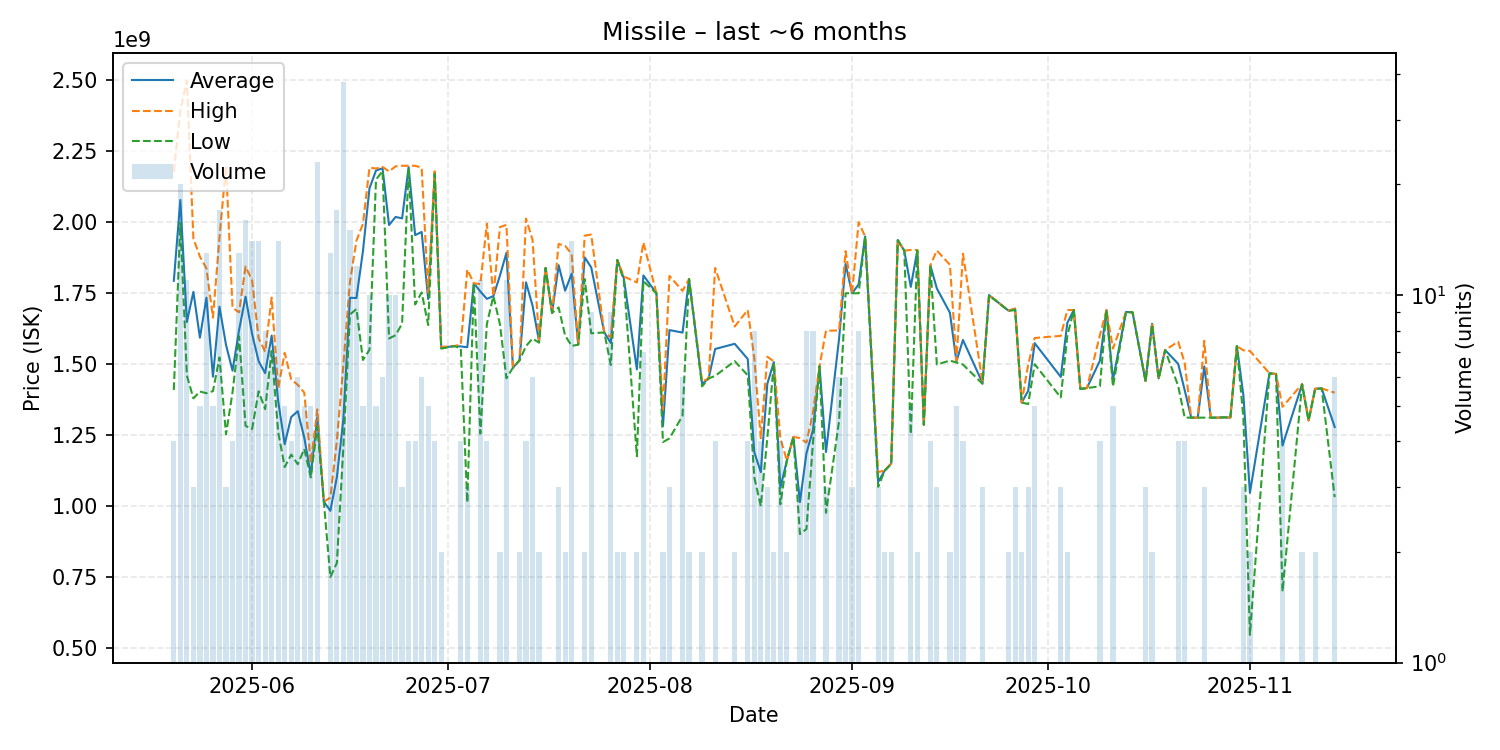

Values plotted in this chart, from the file beside it:
date, average, highest, lowest, order_count, volume
2025-05-20, 1793750000, 2178000000, 1409500000, 4, 4
2025-05-21, 2078500000, 2394500000, 1998000000, 20, 20
2025-05-22, 1648818182, 2498500000, 1460000000, 11, 11
2025-05-23, 1755000000, 1942500000, 1380000000, 3, 3
2025-05-24, 1593400000, 1879000000, 1404000000, 5, 5
2025-05-25, 1734307692, 1837500000, 1398000000, 13, 13
2025-05-26, 1456000000, 1664000000, 1405500000, 5, 5
2025-05-27, 1702470588, 1946500000, 1524000000, 17, 17
2025-05-28, 1568333333, 2199000000, 1253000000, 3, 3
2025-05-29, 1477500000, 1699000000, 1401000000, 4, 4
2025-05-30, 1620076923, 1683000000, 1598500000, 13, 13
2025-05-31, 1738125000, 1844000000, 1283000000, 9, 16
2025-06-01, 1606785714, 1796000000, 1272000000, 14, 14
2025-06-02, 1510857143, 1591500000, 1404500000, 12, 14
2025-06-03, 1468625000, 1544000000, 1342000000, 8, 8
2025-06-04, 1601000000, 1734500000, 1547000000, 7, 7
2025-06-05, 1370357143, 1414000000, 1261000000, 12, 14
2025-06-06, 1218400000, 1540000000, 1138000000, 5, 5
2025-06-07, 1314250000, 1446500000, 1182000000, 4, 4
2025-06-08, 1334666667, 1427500000, 1148000000, 6, 6
2025-06-09, 1241800000, 1400000000, 1202000000, 5, 5
2025-06-10, 1111600000, 1153000000, 1101500000, 5, 5
2025-06-11, 1313608696, 1341000000, 1281000000, 20, 23
2025-06-12, 1016000000, 1016000000, 1016000000, 1, 1
2025-06-13, 983853846, 1030500000, 750100000, 13, 13
2025-06-14, 1102394118, 1230000000, 800500000, 16, 17
2025-06-15, 1307518421, 1499000000, 1211000000, 25, 38
2025-06-16, 1734133333, 1789000000, 1675000000, 15, 15
2025-06-17, 1733250000, 1935000000, 1694500000, 12, 12
2025-06-18, 1898800000, 1994500000, 1515000000, 5, 5
2025-06-19, 2119500000, 2192000000, 1551000000, 10, 10
2025-06-20, 2182200000, 2189500000, 2150000000, 5, 5
2025-06-21, 2190166667, 2195000000, 2180500000, 6, 6
2025-06-22, 1990300000, 2179000000, 1591000000, 10, 10
2025-06-23, 2018700000, 2197000000, 1602000000, 10, 10
2025-06-24, 2013666667, 2199000000, 1643000000, 3, 3
2025-06-25, 2194250000, 2199000000, 2189500000, 4, 4
2025-06-26, 1954750000, 2199000000, 1710500000, 4, 4
2025-06-27, 1965833333, 2192000000, 1753000000, 6, 6
2025-06-28, 1729600000, 1752500000, 1638000000, 5, 5
2025-06-29, 2175000000, 2179500000, 2170500000, 4, 4
2025-06-30, 1558000000, 1561000000, 1555000000, 2, 2
2025-07-02, 1564000000, 1564000000, 1564000000, 1, 1
2025-07-03, 1562750000, 1569500000, 1556000000, 4, 4
2025-07-04, 1560000000, 1833500000, 1013000000, 3, 3
2025-07-05, 1785000000, 1785000000, 1785000000, 1, 1
2025-07-06, 1756272727, 1782000000, 1256000000, 11, 11
2025-07-07, 1730250000, 1995000000, 1642000000, 4, 4
2025-07-08, 1740000000, 1740000000, 1740000000, 1, 1
2025-07-09, 1812000000, 1983000000, 1641000000, 2, 2
2025-07-10, 1892363636, 1991000000, 1450500000, 11, 11
2025-07-11, 1488000000, 1488000000, 1488000000, 1, 1
2025-07-12, 1513500000, 1514000000, 1513000000, 2, 2
2025-07-13, 1788500000, 2013000000, 1564000000, 4, 4
2025-07-14, 1706666667, 1938500000, 1590500000, 6, 6
2025-07-15, 1581000000, 1586000000, 1576000000, 2, 2
2025-07-16, 1839000000, 1839000000, 1839000000, 1, 1
2025-07-17, 1681000000, 1681000000, 1681000000, 1, 1
2025-07-18, 1849000000, 1923500000, 1700000000, 3, 3
2025-07-19, 1759000000, 1917000000, 1601000000, 2, 2
... 91 more rows
